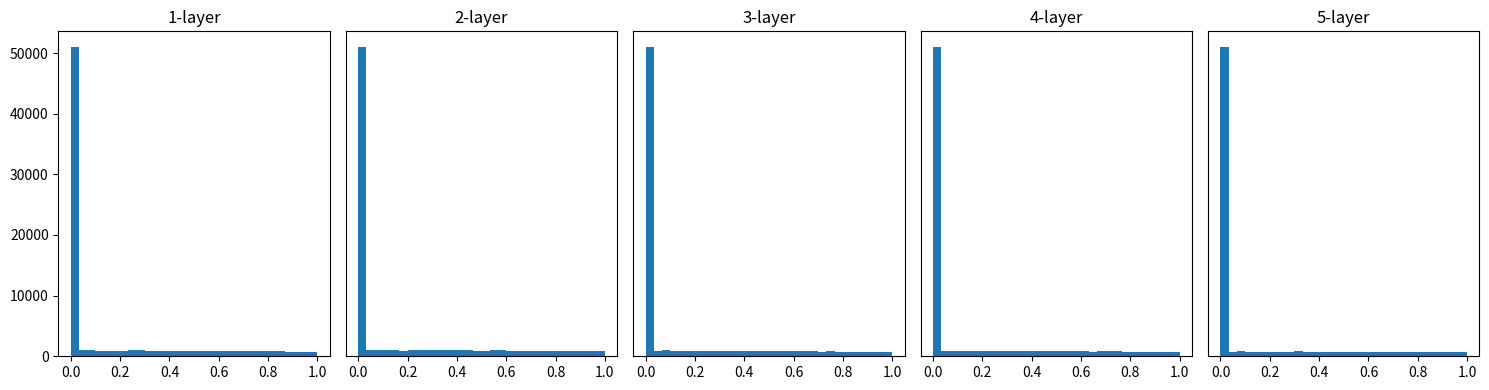

Here is the Python script that generated this plot:

import numpy as np
import matplotlib.pyplot as plt

def sigmoid(x):
    """Sigmoid激活函数"""
    return 1/(1+np.exp(-x))

def relu(x):
    """Relu激活函数"""
    return np.maximum(0,x)

#固定随机数，保证每次运行结果相同
np.random.seed(0)

#生成1000条数据,每条数据有100个特征
x=np.random.randn(1000,100)

#每层神经元数量
node_num=100
#隐藏层数量
hidden_layer_size=5
#保存每一层的激活值
activations={}

#选择权重初始化的方法
"""
   std1:标准差为1
   std001:标准差为001
   xavier:Xavier初始化
   he:He初始化
"""
weight_init="he"
#选择激活函数
#"sigmoid"或"relu"
activation_function="relu"

for i in range(hidden_layer_size):
    if i !=0:
        x=activations[i-1] #第一层使用原始输入

    #根据选择生成权重
    if weight_init == "std1":#生成服从正态分布的随机数
        w=np.random.randn(node_num,node_num)

    elif weight_init=="std001":
        w=np.random.randn(node_num,node_num)*0.01

    elif weight_init=="xavier":#使输入信号经过每一层后数值大小尽量保持稳定，适合用Sigmoid函数
        w=(np.random.randn(node_num,node_num)*np.sqrt(1.0/node_num))

    elif weight_init=="he":#适合用Relu函数
        w=(np.random.randn(node_num,node_num)*np.sqrt(2.0/node_num))
    else:
        raise ValueError("未知的权重初始化办法")

    z=np.dot(x,w)

    # 激活函数
    if activation_function == "sigmoid":
        a = sigmoid(z)

    elif activation_function == "relu":
        a = relu(z)

    else:
        raise ValueError(
            f"未知的激活函数：{activation_function}"
        )


    #保存当前层的激活值
    activations[i]=a

#绘制每一层激活值的直方图
plt.figure(figsize=(15,4))

for i,a in activations.items():
    plt.subplot(1,hidden_layer_size,i+1)
    plt.title(str(i+1)+"-layer")

    #除第一张图外隐藏纵坐标标签
    if i != 0:
        plt.yticks([])
    
    plt.hist(a.flatten(),bins=30,range=(0,1))

plt.tight_layout()
plt.show()
